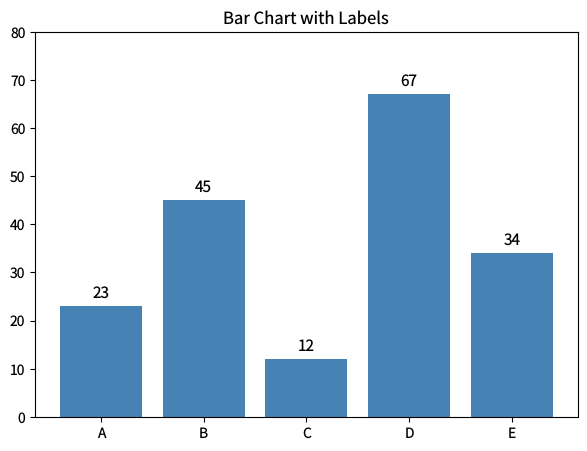

This figure's Python source: (Note: this script raises an exception after producing the figure.)
"""bar-labels.py — Reference for examples/bar-labels.lisp"""
import matplotlib
matplotlib.use('Agg')
import matplotlib.pyplot as plt

plt.rcParams['savefig.dpi'] = 100
plt.rcParams['text.hinting'] = 'none'

fig, ax = plt.subplots(figsize=(7, 5))
values = [23, 45, 12, 67, 34]
x = list(range(5))
categories = ['A', 'B', 'C', 'D', 'E']
ax.bar(x, values, color='steelblue')
for xi, val in zip(x, values):
    ax.text(xi, val + 1, str(val), ha='center', va='bottom', fontsize=11)
ax.set_xticks(x, categories)
ax.set_ylim(0, 80)
ax.set_title('Bar Chart with Labels')

plt.savefig('reference_images/bar-labels.png', dpi=100)
plt.close()
